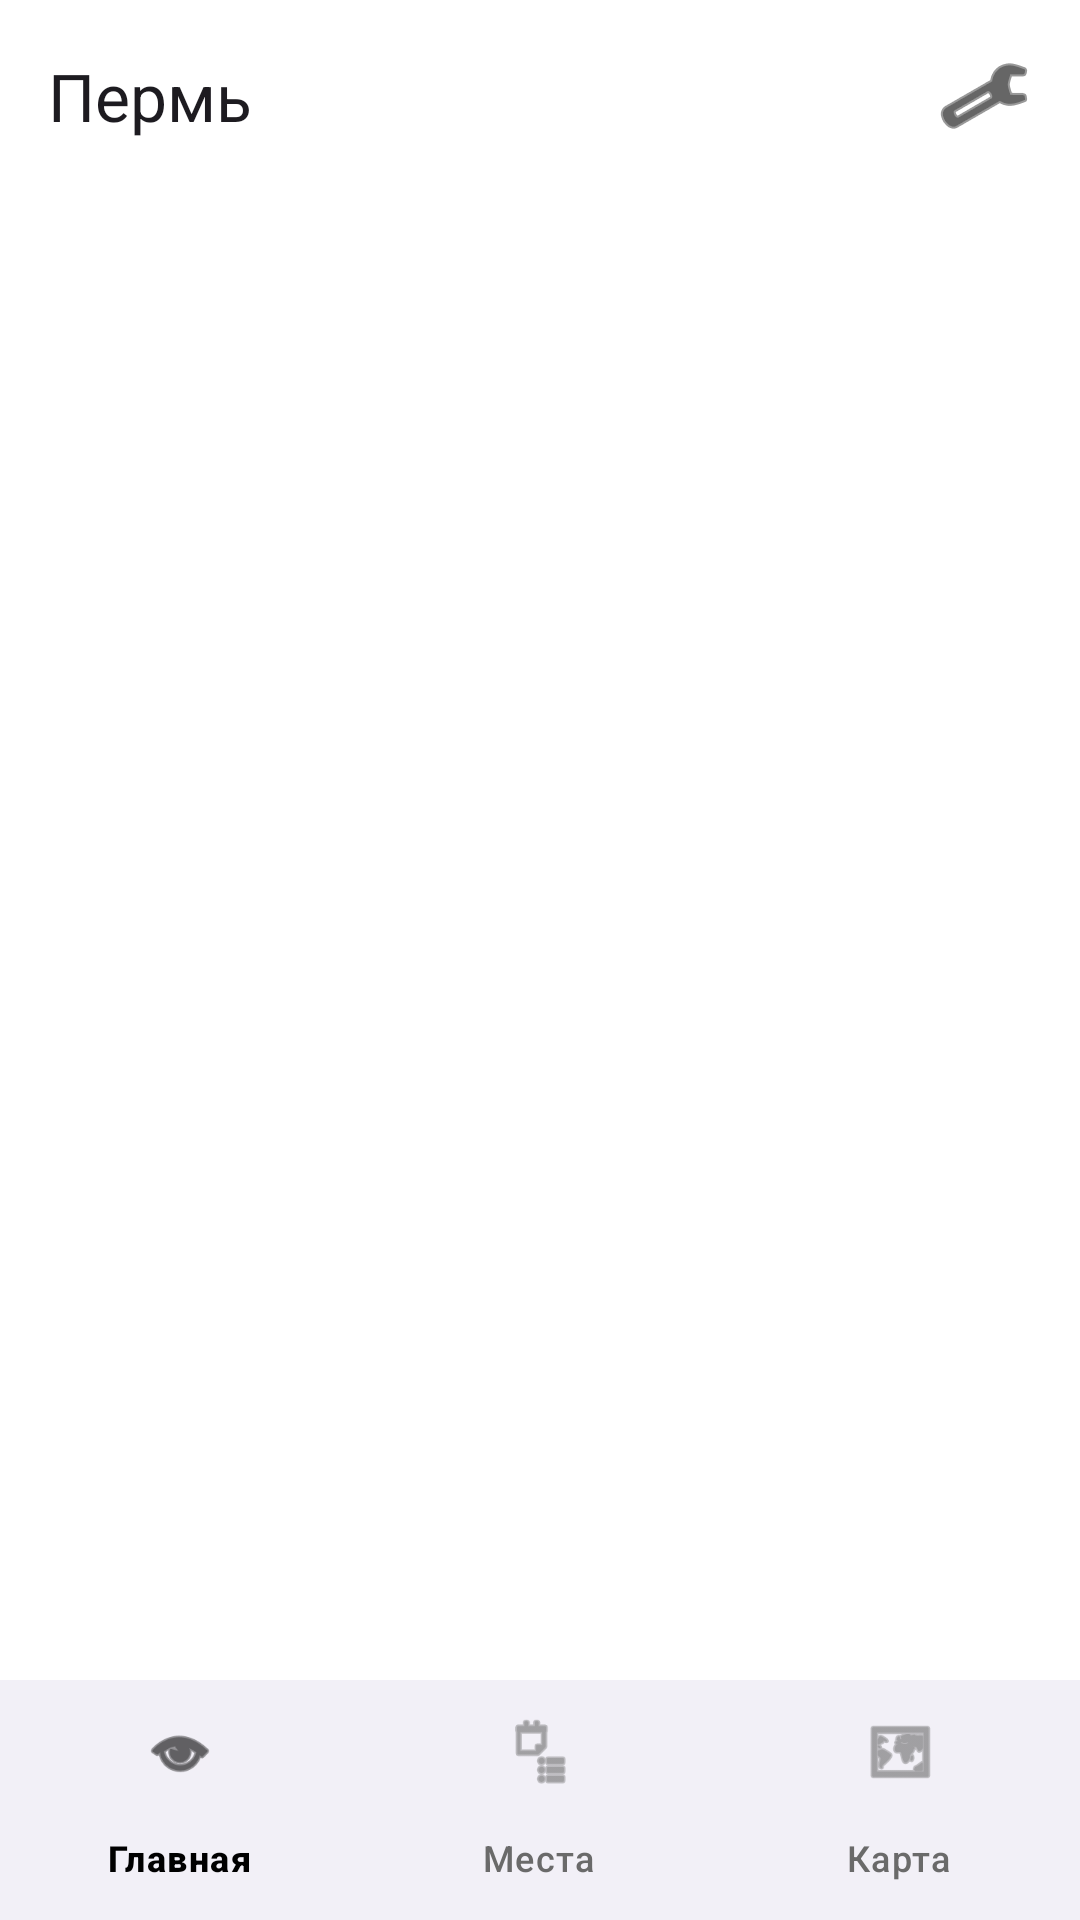

This screen was rendered from an Android layout file. Write that file and the resources it references.
<!-- AndroidManifest.xml: application theme Theme.PermGuide -->
<!-- res/layout/activity_main.xml -->
<RelativeLayout xmlns:android="http://schemas.android.com/apk/res/android"
    xmlns:app="http://schemas.android.com/apk/res-auto"
    android:layout_width="match_parent"
    android:layout_height="match_parent"
    android:background="?android:attr/colorBackground">

    <com.google.android.material.appbar.MaterialToolbar
        android:id="@+id/topAppBar"
        android:layout_width="match_parent"
        android:layout_height="?attr/actionBarSize"
        android:background="?android:attr/colorBackground"
        app:title="Пермь"
        android:textColor="?attr/colorOnBackground">

        <ImageButton
            android:id="@+id/btnSettings"
            android:layout_width="48dp"
            android:layout_height="48dp"
            android:layout_gravity="end"
            android:layout_marginEnd="8dp"
            android:background="?attr/selectableItemBackgroundBorderless"
            android:src="@android:drawable/ic_menu_preferences"
            app:tint="?attr/colorOnBackground" />

    </com.google.android.material.appbar.MaterialToolbar>

    <FrameLayout
        android:id="@+id/container"
        android:layout_width="match_parent"
        android:layout_height="match_parent"
        android:layout_above="@id/bottomNavigation"
        android:layout_below="@id/topAppBar" />

    <com.google.android.material.bottomnavigation.BottomNavigationView
        android:id="@+id/bottomNavigation"
        android:layout_width="match_parent"
        android:layout_height="wrap_content"
        android:layout_alignParentBottom="true"
        android:background="?android:attr/colorBackground"
        app:itemIconTint="@color/bottom_nav_colors"
        app:itemTextColor="@color/bottom_nav_colors"
        app:itemActiveIndicatorStyle="@null"
        app:menu="@menu/bottom_menu" />
</RelativeLayout>
<!-- resources referenced by this layout -->
<resources>
  <style name="Theme.PermGuide" parent="Theme.Material3.DayNight.NoActionBar">
          <item name="android:colorBackground">#FFFFFF</item>
          <item name="colorOnBackground">#000000</item>
          <item name="colorSurface">#FFFFFF</item>
          <item name="colorOnSurface">#000000</item>
  
          <item name="android:statusBarColor">#FFFFFF</item>
          <item name="android:windowLightStatusBar">true</item>
      </style>
</resources>
